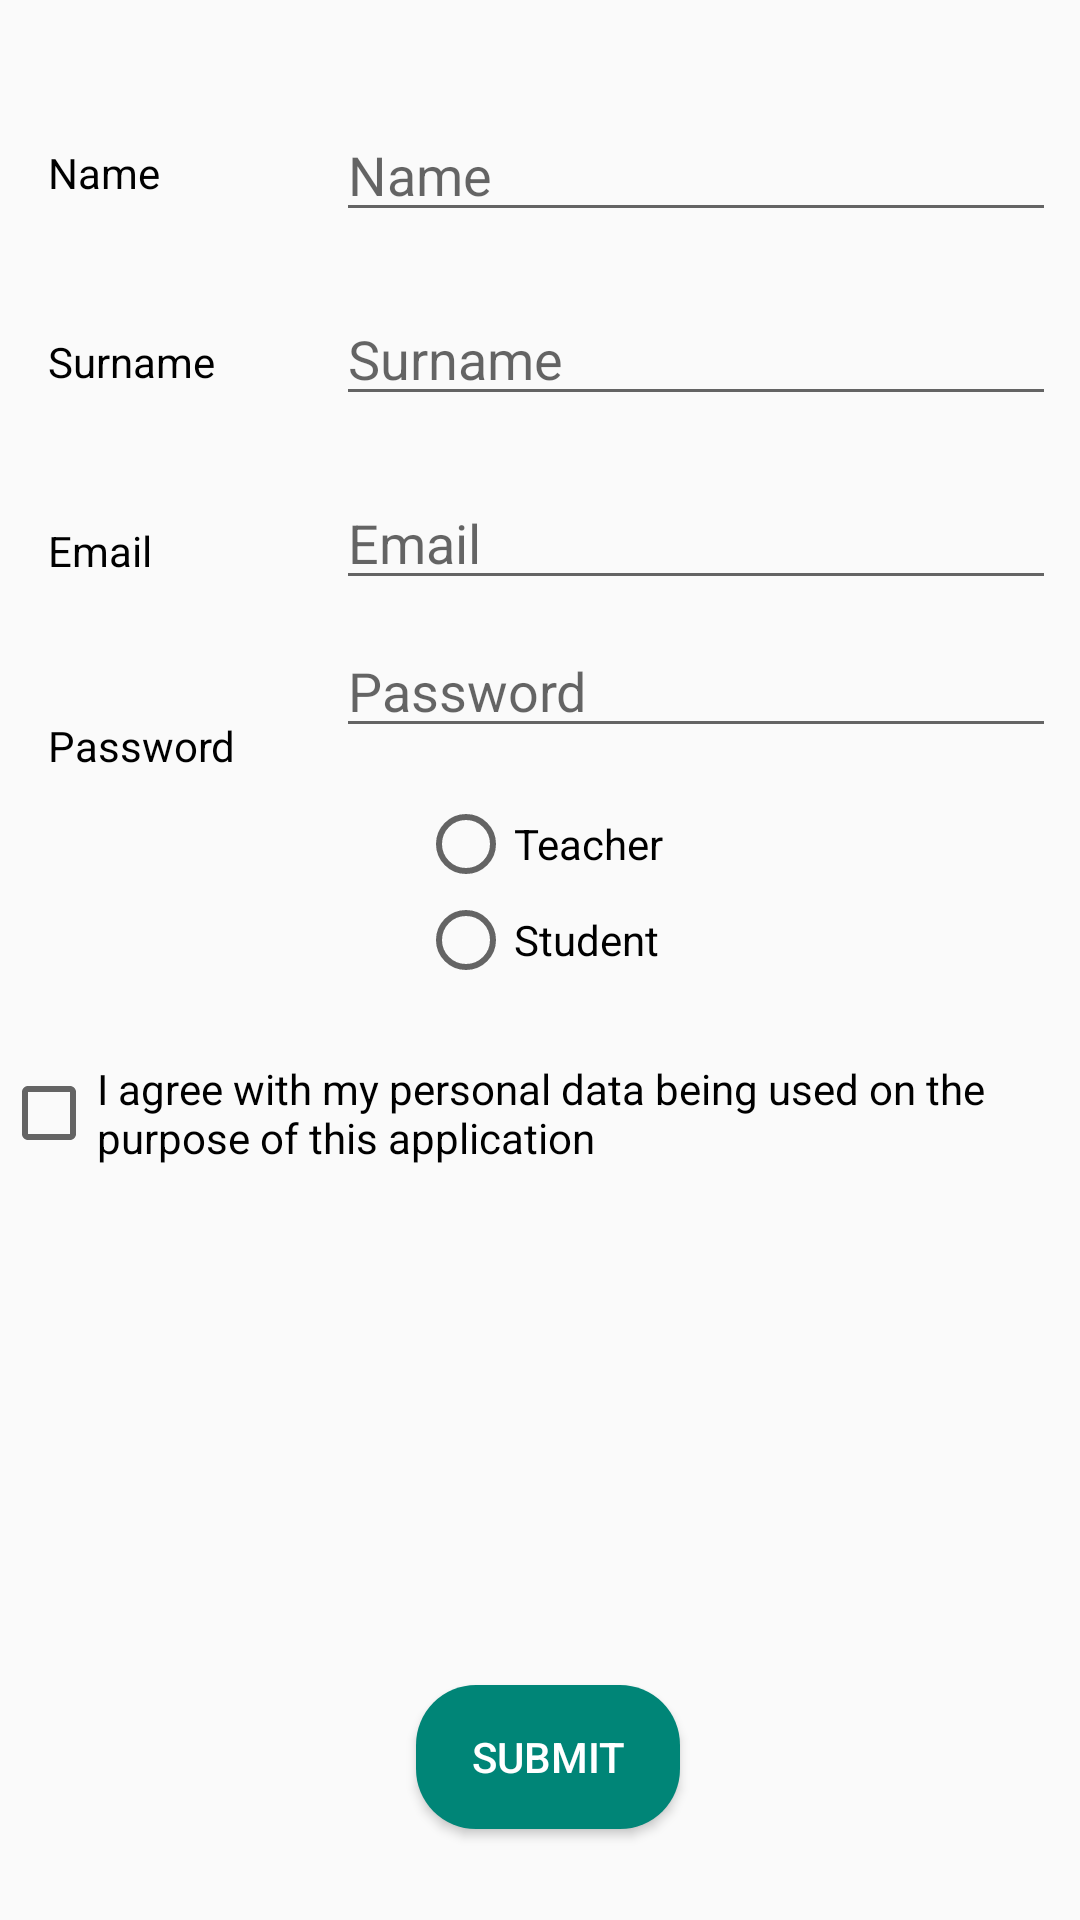

The Android layout XML behind this screen, and the referenced resources:
<!-- AndroidManifest.xml: application theme AppTheme -->
<!-- res/layout/activity_sign_up.xml -->
<?xml version="1.0" encoding="utf-8"?>
<android.support.constraint.ConstraintLayout xmlns:android="http://schemas.android.com/apk/res/android"
    xmlns:app="http://schemas.android.com/apk/res-auto"
    xmlns:tools="http://schemas.android.com/tools"
    android:layout_width="match_parent"
    android:layout_height="match_parent">

    <TextView
        android:id="@+id/textview_name"
        android:layout_width="0dp"
        android:layout_height="wrap_content"
        android:layout_marginStart="16dp"
        android:layout_marginLeft="16dp"
        android:layout_marginTop="48dp"
        android:text="@string/textview_name"
        android:textColor="@android:color/black"
        app:layout_constraintEnd_toStartOf="@+id/edittext_name"
        app:layout_constraintHorizontal_bias="0.5"
        app:layout_constraintHorizontal_weight="1"
        app:layout_constraintStart_toStartOf="parent"
        app:layout_constraintTop_toTopOf="parent" />

    <TextView
        android:id="@+id/textview_surname"
        android:layout_width="0dp"
        android:layout_height="19dp"
        android:layout_marginTop="44dp"
        android:text="@string/textview_surname"
        android:textColor="@android:color/black"
        app:layout_constraintEnd_toStartOf="@+id/edittext_surname"
        app:layout_constraintHorizontal_weight="1"
        app:layout_constraintStart_toStartOf="@+id/textview_name"
        app:layout_constraintTop_toBottomOf="@+id/textview_name" />

    <TextView
        android:id="@+id/textview_email"
        android:layout_width="0dp"
        android:layout_height="21dp"
        android:layout_marginTop="44dp"
        android:text="@string/textview_email"
        android:textColor="@android:color/black"
        app:layout_constraintEnd_toStartOf="@+id/edittext_email"
        app:layout_constraintHorizontal_bias="0.0"
        app:layout_constraintHorizontal_weight="1"
        app:layout_constraintStart_toStartOf="@+id/textview_surname"
        app:layout_constraintTop_toBottomOf="@+id/textview_surname" />

    <EditText
        android:id="@+id/edittext_name"
        android:layout_width="0dp"
        android:layout_height="wrap_content"
        android:layout_marginStart="16dp"
        android:layout_marginLeft="16dp"
        android:layout_marginTop="36dp"
        android:layout_marginEnd="8dp"
        android:layout_marginRight="8dp"
        android:ems="10"
        android:hint="@string/edittext_name"
        android:inputType="textPersonName"
        app:layout_constraintBottom_toTopOf="@+id/edittext_surname"
        app:layout_constraintEnd_toEndOf="parent"
        app:layout_constraintHorizontal_bias="0.5"
        app:layout_constraintHorizontal_weight="3"
        app:layout_constraintStart_toEndOf="@+id/textview_name"
        app:layout_constraintTop_toTopOf="parent" />

    <EditText
        android:id="@+id/edittext_surname"
        android:layout_width="0dp"
        android:layout_height="wrap_content"
        android:layout_marginStart="16dp"
        android:layout_marginLeft="16dp"
        android:layout_marginTop="20dp"
        android:layout_marginEnd="8dp"
        android:layout_marginRight="8dp"
        android:ems="10"
        android:hint="@string/edittext_surname"
        android:inputType="textPersonName"
        app:layout_constraintBottom_toTopOf="@+id/edittext_email"
        app:layout_constraintEnd_toEndOf="parent"
        app:layout_constraintHorizontal_bias="0.5"
        app:layout_constraintHorizontal_weight="3"
        app:layout_constraintStart_toEndOf="@+id/textview_surname"
        app:layout_constraintTop_toBottomOf="@+id/edittext_name" />

    <EditText
        android:id="@+id/edittext_email"
        android:layout_width="0dp"
        android:layout_height="wrap_content"
        android:layout_marginStart="16dp"
        android:layout_marginLeft="8dp"
        android:layout_marginTop="20dp"
        android:layout_marginEnd="8dp"
        android:layout_marginRight="8dp"
        android:ems="10"
        android:hint="@string/edittext_email"
        android:inputType="textEmailAddress"
        app:layout_constraintBottom_toTopOf="@+id/edittext_password"
        app:layout_constraintEnd_toEndOf="parent"
        app:layout_constraintHorizontal_bias="0.5"
        app:layout_constraintHorizontal_weight="3"
        app:layout_constraintStart_toEndOf="@+id/textview_email"
        app:layout_constraintTop_toBottomOf="@+id/edittext_surname" />

    <RadioGroup
        android:id="@+id/radioGroup"
        android:layout_width="wrap_content"
        android:layout_height="wrap_content"
        android:layout_marginStart="8dp"
        android:layout_marginLeft="8dp"
        android:layout_marginTop="16dp"
        android:layout_marginEnd="8dp"
        android:layout_marginRight="8dp"
        app:layout_constraintEnd_toEndOf="parent"
        app:layout_constraintHorizontal_bias="0.501"
        app:layout_constraintStart_toStartOf="parent"
        app:layout_constraintTop_toBottomOf="@+id/edittext_password">

        <RadioButton
            android:id="@+id/radiobutton_teacher"
            android:layout_width="wrap_content"
            android:layout_height="wrap_content"
            android:layout_weight="1"
            android:text="@string/radiobutton_teacher" />

        <RadioButton
            android:id="@+id/radiobutton_student"
            android:layout_width="wrap_content"
            android:layout_height="wrap_content"
            android:layout_weight="1"
            android:text="@string/radiobutton_student" />
    </RadioGroup>

    <CheckBox
        android:id="@+id/checkBox"
        android:layout_width="wrap_content"
        android:layout_height="wrap_content"
        android:layout_marginStart="24dp"
        android:layout_marginLeft="24dp"
        android:layout_marginTop="24dp"
        android:layout_marginEnd="32dp"
        android:layout_marginRight="32dp"
        android:text="@string/checkbox_tc"
        app:layout_constraintEnd_toEndOf="parent"
        app:layout_constraintHorizontal_bias="0.428"
        app:layout_constraintStart_toStartOf="parent"
        app:layout_constraintTop_toBottomOf="@+id/radioGroup" />

    <Button
        android:id="@+id/submitBtn"
        android:layout_width="wrap_content"
        android:layout_height="wrap_content"
        android:layout_marginStart="8dp"
        android:layout_marginLeft="8dp"
        android:layout_marginTop="8dp"
        android:layout_marginEnd="8dp"
        android:layout_marginRight="8dp"
        android:layout_marginBottom="8dp"
        android:background="@drawable/btn_rounded"
        android:onClick="submit"
        android:text="@string/btn_submit"
        android:textColor="@android:color/white"
        app:layout_constraintBottom_toBottomOf="parent"
        app:layout_constraintEnd_toEndOf="parent"
        app:layout_constraintHorizontal_bias="0.51"
        app:layout_constraintStart_toStartOf="parent"
        app:layout_constraintTop_toBottomOf="@+id/checkBox"
        app:layout_constraintVertical_bias="0.88" />

    <TextView
        android:id="@+id/textview_password"
        android:layout_width="0dp"
        android:layout_height="wrap_content"
        android:layout_marginTop="44dp"
        android:text="@string/textview_password"
        android:textColor="@android:color/black"
        app:layout_constraintEnd_toStartOf="@+id/edittext_password"
        app:layout_constraintHorizontal_weight="1"
        app:layout_constraintStart_toStartOf="@+id/textview_email"
        app:layout_constraintTop_toBottomOf="@+id/textview_email" />

    <EditText
        android:id="@+id/edittext_password"
        android:layout_width="0dp"
        android:layout_height="wrap_content"
        android:layout_marginStart="@dimen/space_16"
        android:layout_marginLeft="8dp"
        android:layout_marginTop="8dp"
        android:layout_marginEnd="8dp"
        android:layout_marginRight="8dp"
        android:ems="10"
        android:hint="@string/edittext_password"
        android:inputType="textPassword"
        app:layout_constraintBottom_toTopOf="@+id/radioGroup"
        app:layout_constraintEnd_toEndOf="parent"
        app:layout_constraintHorizontal_bias="0.5"
        app:layout_constraintHorizontal_weight="3"
        app:layout_constraintStart_toEndOf="@+id/textview_password"
        app:layout_constraintTop_toBottomOf="@+id/edittext_email" />

    <android.support.constraint.Guideline
        android:id="@+id/guideline"
        android:layout_width="wrap_content"
        android:layout_height="wrap_content"
        android:orientation="vertical"
        app:layout_constraintGuide_percent="0.34" />

</android.support.constraint.ConstraintLayout>
<!-- resources referenced by this layout -->
<resources>
  <dimen name="space_16">16dp</dimen>
  <!-- drawable btn_rounded (drawable) -->
  <?xml version="1.0" encoding="utf-8"?>
  <shape xmlns:android="http://schemas.android.com/apk/res/android" android:shape="rectangle" android:padding="10dp">
      <solid android:color="@color/colorPrimary"/>
      <corners
          android:radius="20dp"/>
  </shape>
  <string name="btn_submit">Submit</string>
  <string name="checkbox_tc">I agree with my personal data being used on the purpose of this application</string>
  <string name="edittext_email">Email</string>
  <string name="edittext_name">Name</string>
  <string name="edittext_password">Password</string>
  <string name="edittext_surname">Surname</string>
  <string name="radiobutton_student">Student</string>
  <string name="radiobutton_teacher">Teacher</string>
  <string name="textview_email">Email</string>
  <string name="textview_name">Name</string>
  <string name="textview_password">Password</string>
  <string name="textview_surname">Surname</string>
  <style name="AppTheme" parent="Theme.AppCompat.Light.DarkActionBar">
          
          <item name="colorPrimary">@color/colorPrimary</item>
          <item name="colorPrimaryDark">@color/colorPrimaryDark</item>
          <item name="colorAccent">@color/colorAccent</item>
      </style>
  <color name="colorPrimary">#008577</color>
  <color name="colorPrimaryDark">#00574B</color>
  <color name="colorAccent">#D81B60</color>
</resources>
